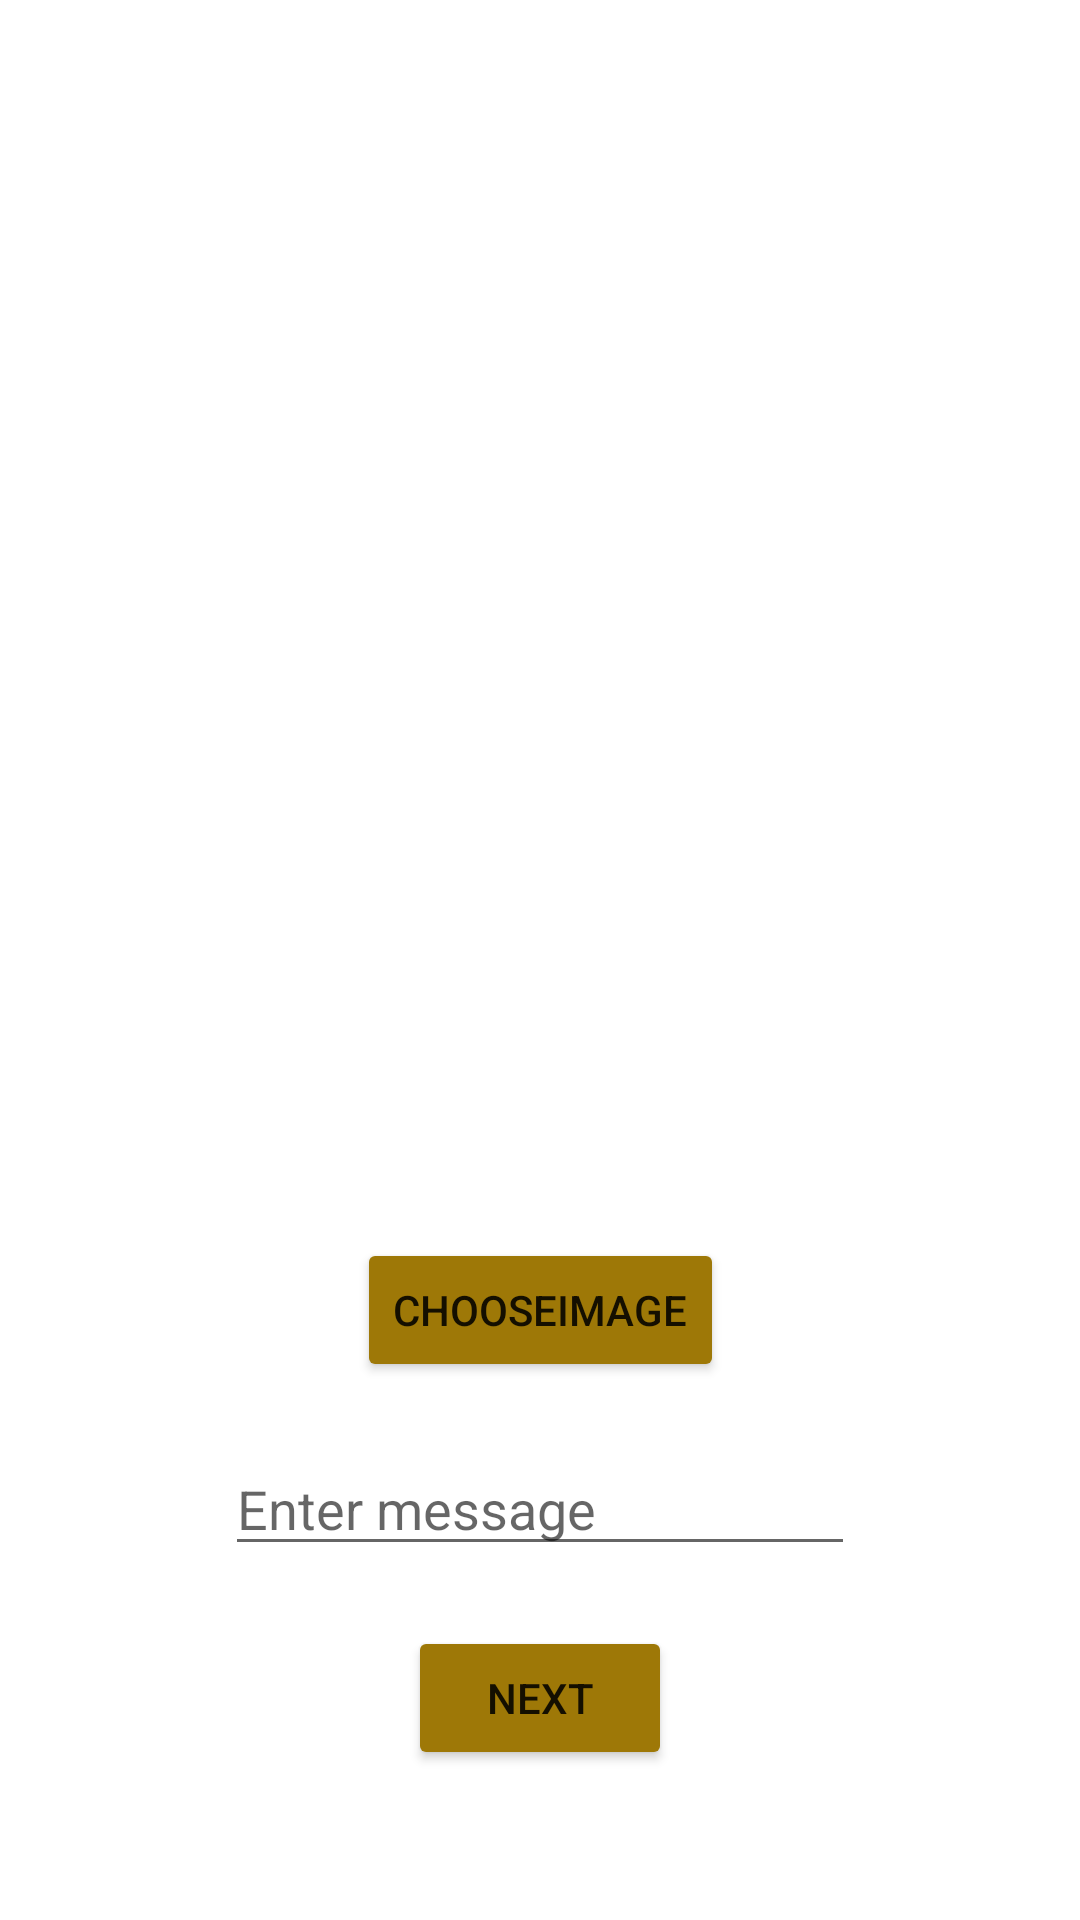

Reconstruct the res/layout file that produces this screen, plus the resources it refers to.
<!-- AndroidManifest.xml: application theme Theme.SnapSend -->
<!-- res/layout/activity_create_snap.xml -->
<?xml version="1.0" encoding="utf-8"?>
<androidx.constraintlayout.widget.ConstraintLayout xmlns:android="http://schemas.android.com/apk/res/android"
    xmlns:app="http://schemas.android.com/apk/res-auto"
    xmlns:tools="http://schemas.android.com/tools"
    android:layout_width="match_parent"
    android:layout_height="match_parent"
    tools:context=".CreateSnapActivity">

    <ImageView
        android:id="@+id/createSnapImageView"
        android:layout_width="wrap_content"
        android:layout_height="wrap_content"
        app:layout_constraintBottom_toTopOf="@+id/chooseImageButton"
        app:layout_constraintEnd_toEndOf="parent"
        app:layout_constraintHorizontal_bias="0.5"
        app:layout_constraintStart_toStartOf="parent"
        app:layout_constraintTop_toTopOf="parent"
        app:srcCompat="@drawable/ic_launcher_background" />

    <Button
        android:id="@+id/chooseImageButton"
        android:layout_width="wrap_content"
        android:layout_height="wrap_content"
        android:layout_marginBottom="20dp"
        android:backgroundTint="@color/primary"
        android:onClick="chooseImageClicked"
        android:text="chooseImage"
        app:layout_constraintBottom_toTopOf="@+id/messageEditText"
        app:layout_constraintEnd_toEndOf="parent"
        app:layout_constraintHorizontal_bias="0.5"
        app:layout_constraintStart_toStartOf="parent" />

    <EditText
        android:id="@+id/messageEditText"
        android:layout_width="wrap_content"
        android:layout_height="wrap_content"
        android:layout_marginBottom="20dp"
        android:ems="10"
        android:hint="Enter message"
        android:inputType="textPersonName"
        app:layout_constraintBottom_toTopOf="@+id/nextButton"
        app:layout_constraintEnd_toEndOf="parent"
        app:layout_constraintHorizontal_bias="0.5"
        app:layout_constraintStart_toStartOf="parent" />

    <Button
        android:id="@+id/nextButton"
        android:layout_width="wrap_content"
        android:layout_height="wrap_content"
        android:layout_marginBottom="50dp"
        android:backgroundTint="@color/primary"
        android:onClick="nextClicked"
        android:text="next"
        app:layout_constraintBottom_toBottomOf="parent"
        app:layout_constraintEnd_toEndOf="parent"
        app:layout_constraintHorizontal_bias="0.5"
        app:layout_constraintStart_toStartOf="parent" />
</androidx.constraintlayout.widget.ConstraintLayout>
<!-- resources referenced by this layout -->
<resources>
  <color name="primary">#9E7807</color>
  <style name="Theme.SnapSend" parent="Theme.MaterialComponents.DayNight.DarkActionBar">
          
          <item name="colorPrimary">@color/purple_500</item>
          <item name="colorPrimaryVariant">@color/purple_700</item>
          <item name="colorOnPrimary">@color/white</item>
          
          <item name="colorSecondary">@color/teal_200</item>
          <item name="colorSecondaryVariant">@color/teal_700</item>
          <item name="colorOnSecondary">@color/black</item>
          
          <item name="android:statusBarColor" tools:targetApi="l">?attr/colorPrimaryVariant</item>
          
      </style>
  <color name="purple_500">#FF6200EE</color>
  <color name="purple_700">#FF3700B3</color>
  <color name="white">#FFFFFFFF</color>
  <color name="teal_200">#FF03DAC5</color>
  <color name="teal_700">#FF018786</color>
  <color name="black">#FF000000</color>
</resources>
